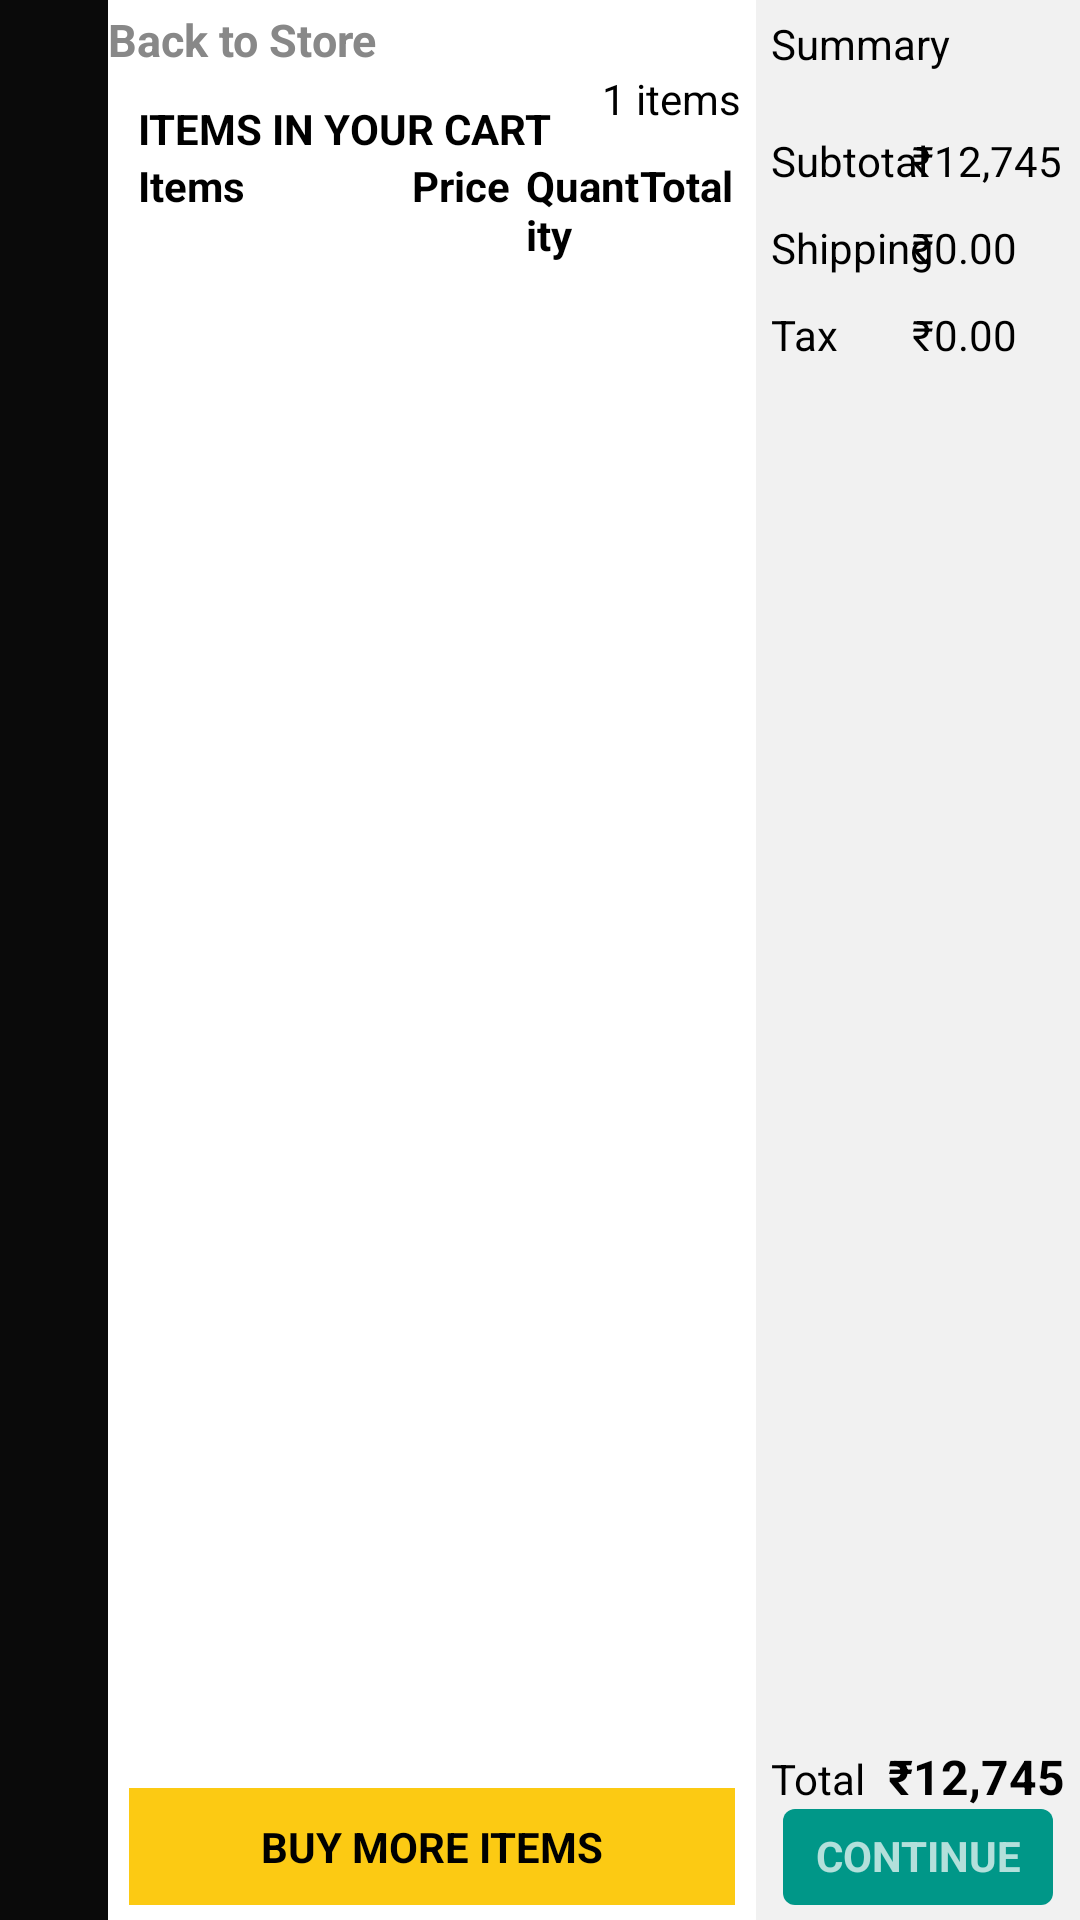

Android layout source for this screen:
<!-- AndroidManifest.xml: application theme Theme.Design.NoActionBar -->
<!-- res/layout/itemsincart.xml -->
<?xml version="1.0" encoding="utf-8"?>
    <RelativeLayout xmlns:android="http://schemas.android.com/apk/res/android"
    android:layout_width="match_parent"
    android:visibility="visible"
    android:id="@+id/item_in_cart"
    android:layout_height="match_parent">

    <LinearLayout
        android:layout_width="match_parent"
        android:layout_height="match_parent"
        android:weightSum="1"
        android:layout_centerInParent="true"
        android:orientation="horizontal">

        <LinearLayout
            android:layout_width="0dp"
            android:layout_weight="0.1"
            android:gravity="center"
          android:background="@color/transperantblack"
            android:layout_gravity="center"
            android:layout_height="match_parent"
            android:orientation="horizontal">
        </LinearLayout>


        <RelativeLayout
            android:layout_width="0dp"
            android:layout_weight="0.6"
            android:background="@color/white"
            android:layout_height="match_parent"
            android:orientation="horizontal">

            <LinearLayout
                android:id="@+id/backtostore"
                android:layout_width="match_parent"
                android:layout_height="wrap_content"
                android:orientation="horizontal">

                <ImageView
                    android:layout_width="wrap_content"
                    android:layout_height="wrap_content"
                    android:layout_gravity="end"
                    android:src="@drawable/leftarrowbacktostore" />

                <TextView
                    android:layout_width="wrap_content"
                    android:layout_height="wrap_content"
                    android:layout_marginTop="3dp"
                    android:text="Back to Store"
                    android:textColor="@color/color_ash"
                    android:textSize="15dp"
                    android:textStyle="bold" />

            </LinearLayout>

            <TextView
                android:layout_width="match_parent"
                android:layout_height="wrap_content"
                android:layout_below="@+id/backtostore"
                android:text="ITEMS IN YOUR CART"
                android:id="@+id/abcde"
                android:textColor="@color/black"
                android:textSize="@dimen/dimen14dp"
                android:layout_marginTop="@dimen/dimen10dp"
                android:textStyle="bold"
                android:layout_marginStart="@dimen/dimen10dp"/>

            <TextView
                android:id="@+id/itemsinyourcart"
                android:layout_width="match_parent"
                android:layout_height="wrap_content"
                android:layout_below="@+id/backtostore"
                android:layout_marginEnd="5dp"
                android:gravity="end"
                android:text="1 items"
                android:textColor="@color/black" />


            <TextView
                android:id="@+id/buymoreitems"
                android:layout_width="match_parent"
                android:layout_height="wrap_content"
                android:layout_alignParentBottom="true"
                android:layout_marginLeft="@dimen/dimen7dp"
                android:layout_marginRight="@dimen/dimen7dp"
                android:layout_marginBottom="@dimen/dimen5dp"
                android:background="@drawable/styleforbuymoreitems"
                android:padding="10dp"
                android:text="BUY MORE ITEMS"
                android:textAlignment="center"
                android:textColor="@color/black"
                android:textStyle="bold" />

            <LinearLayout
                android:id="@+id/quantityprice"
                android:layout_width="match_parent"
                android:layout_height="wrap_content"
                android:layout_below="@id/abcde"
                android:weightSum="1"
                android:orientation="horizontal">

                <TextView
                    android:layout_weight="0.4"
                    android:layout_width="0dp"
                    android:layout_height="wrap_content"
                    android:layout_marginStart="@dimen/dimen10dp"
                    android:text="Items"
                    android:textColor="@color/black"
                    android:textStyle="bold" />


                <TextView
                    android:layout_width="0dp"
                    android:layout_weight="0.2"
                    android:layout_height="wrap_content"
                    android:text="Price"
                    android:layout_marginLeft="15dp"
                    android:textColor="@color/black"
                    android:textStyle="bold" />

                <TextView
                    android:layout_width="0dp"
                    android:layout_weight="0.2"
                    android:layout_height="wrap_content"
                    android:text="Quantity"
                    android:textColor="@color/black"
                    android:textStyle="bold" />

                <TextView
                    android:layout_width="0dp"
                    android:layout_weight="0.2"
                    android:layout_height="wrap_content"
                    android:text="Total"
                    android:textColor="@color/black"
                    android:textStyle="bold" />


            </LinearLayout>

            <androidx.recyclerview.widget.RecyclerView
                android:id="@+id/itemincartrecycler"
                android:layout_width="match_parent"
                android:layout_height="wrap_content"
                android:layout_above="@id/buymoreitems"
                android:layout_below="@+id/quantityprice"
                android:layout_marginStart="10dp"
                android:layout_marginTop="10dp" />

        </RelativeLayout>

        <RelativeLayout
            android:layout_width="0dp"
            android:layout_weight="0.3"
            android:background="@color/ashwhite"
            android:layout_height="match_parent">

            <TextView
                android:id="@+id/summary"
                android:layout_width="wrap_content"
                android:layout_height="wrap_content"
                android:layout_marginStart="5dp"
                android:layout_marginTop="5dp"
                android:text="Summary"
                android:textColor="@color/black" />

            <TextView
                android:id="@+id/continuebutton"
                android:layout_width="90dp"
                android:layout_height="32dp"
                android:layout_alignParentBottom="true"
                android:layout_centerInParent="true"
                android:layout_marginBottom="5dp"
                android:background="@drawable/styleforcontinue"
                android:paddingTop="6dp"
                android:text="CONTINUE"
                android:textAlignment="center"
                android:textStyle="bold" />
            <LinearLayout
                android:layout_width="match_parent"
                android:layout_height="wrap_content"
                android:layout_above="@id/continuebutton"
                android:orientation="horizontal">

                <TextView
                    android:layout_width="wrap_content"
                    android:layout_height="wrap_content"
                    android:text="Total"
                    android:textColor="@color/black"
                    android:layout_marginStart="5dp"/>
                <RelativeLayout
                    android:layout_width="wrap_content"
                    android:layout_height="wrap_content">

                    <TextView
                        android:layout_width="wrap_content"
                        android:layout_height="wrap_content"
                        android:layout_alignParentEnd="true"
                        android:text="₹12,745"
                        android:layout_marginEnd="5dp"
                        android:textColor="@color/black"
                        android:textSize="16dp"
                        android:textStyle="bold" />
                </RelativeLayout>
            </LinearLayout>

            <LinearLayout
                android:layout_width="wrap_content"
                android:layout_height="wrap_content"
                android:orientation="vertical"
                android:layout_below="@id/summary">
                <TextView
                    android:layout_width="wrap_content"
                    android:layout_height="wrap_content"
                    android:text="Subtotal"
                    android:textColor="@color/black"
                    android:layout_marginTop="@dimen/dimen20dp"
                    android:layout_marginStart="5dp"/>
                <TextView
                    android:layout_width="wrap_content"
                    android:layout_height="wrap_content"
                    android:text="Shipping"
                    android:textColor="@color/black"
                    android:layout_marginTop="@dimen/dimen10dp"
                    android:layout_marginStart="5dp"/>
                <TextView
                    android:layout_width="wrap_content"
                    android:layout_height="wrap_content"
                    android:text="Tax"
                    android:textColor="@color/black"
                    android:layout_marginTop="@dimen/dimen10dp"
                    android:layout_marginStart="5dp"/>
            </LinearLayout>


            <LinearLayout
                android:layout_width="wrap_content"
                android:layout_height="wrap_content"
                android:layout_alignParentEnd="true"
                android:orientation="vertical"
                android:layout_below="@id/summary">

                <TextView
                    android:layout_width="wrap_content"
                    android:layout_height="wrap_content"
                    android:layout_marginTop="@dimen/dimen20dp"
                    android:layout_marginEnd="6dp"
                    android:text="₹12,745"
                    android:textColor="@color/black" />
                <TextView
                    android:layout_marginTop="@dimen/dimen10dp"
                    android:layout_width="wrap_content"
                    android:layout_height="wrap_content"
                    android:text="₹0.00"
                    android:textColor="@color/black"
                    android:layout_marginEnd="6dp"/>

                <TextView
                    android:layout_marginTop="@dimen/dimen10dp"
                    android:layout_width="wrap_content"
                    android:layout_height="wrap_content"
                    android:text="₹0.00"
                    android:textColor="@color/black"
                    android:layout_marginEnd="6dp"/>
            </LinearLayout>
        </RelativeLayout>


    </LinearLayout>


</RelativeLayout>
<!-- resources referenced by this layout -->
<resources>
  <color name="ashwhite">#f1f1f1</color>
  <color name="black">#FF000000</color>
  <color name="color_ash">#888888</color>
  <color name="transperantblack">#CC000000</color>
  <color name="white">#FFFFFFFF</color>
  <dimen name="dimen10dp">10dp</dimen>
  <dimen name="dimen14dp">14sp</dimen>
  <dimen name="dimen20dp">20dp</dimen>
  <dimen name="dimen5dp">5dp</dimen>
  <dimen name="dimen7dp">7dp</dimen>
  <!-- drawable styleforbuymoreitems (drawable) -->
  <?xml version="1.0" encoding="utf-8"?>
  <shape android:shape="rectangle" xmlns:android="http://schemas.android.com/apk/res/android">
      <corners
          android:radius="0dp" />
      <solid android:color="#fcca13"/>
  </shape>
  <!-- drawable styleforcontinue (drawable) -->
  <?xml version="1.0" encoding="utf-8"?>
  <shape android:shape="rectangle" xmlns:android="http://schemas.android.com/apk/res/android">
      <corners
          android:radius="4dp" />
      <solid android:color="@color/label_primary_blue"/>
  </shape>
  <color name="label_primary_blue">#009788</color>
</resources>
